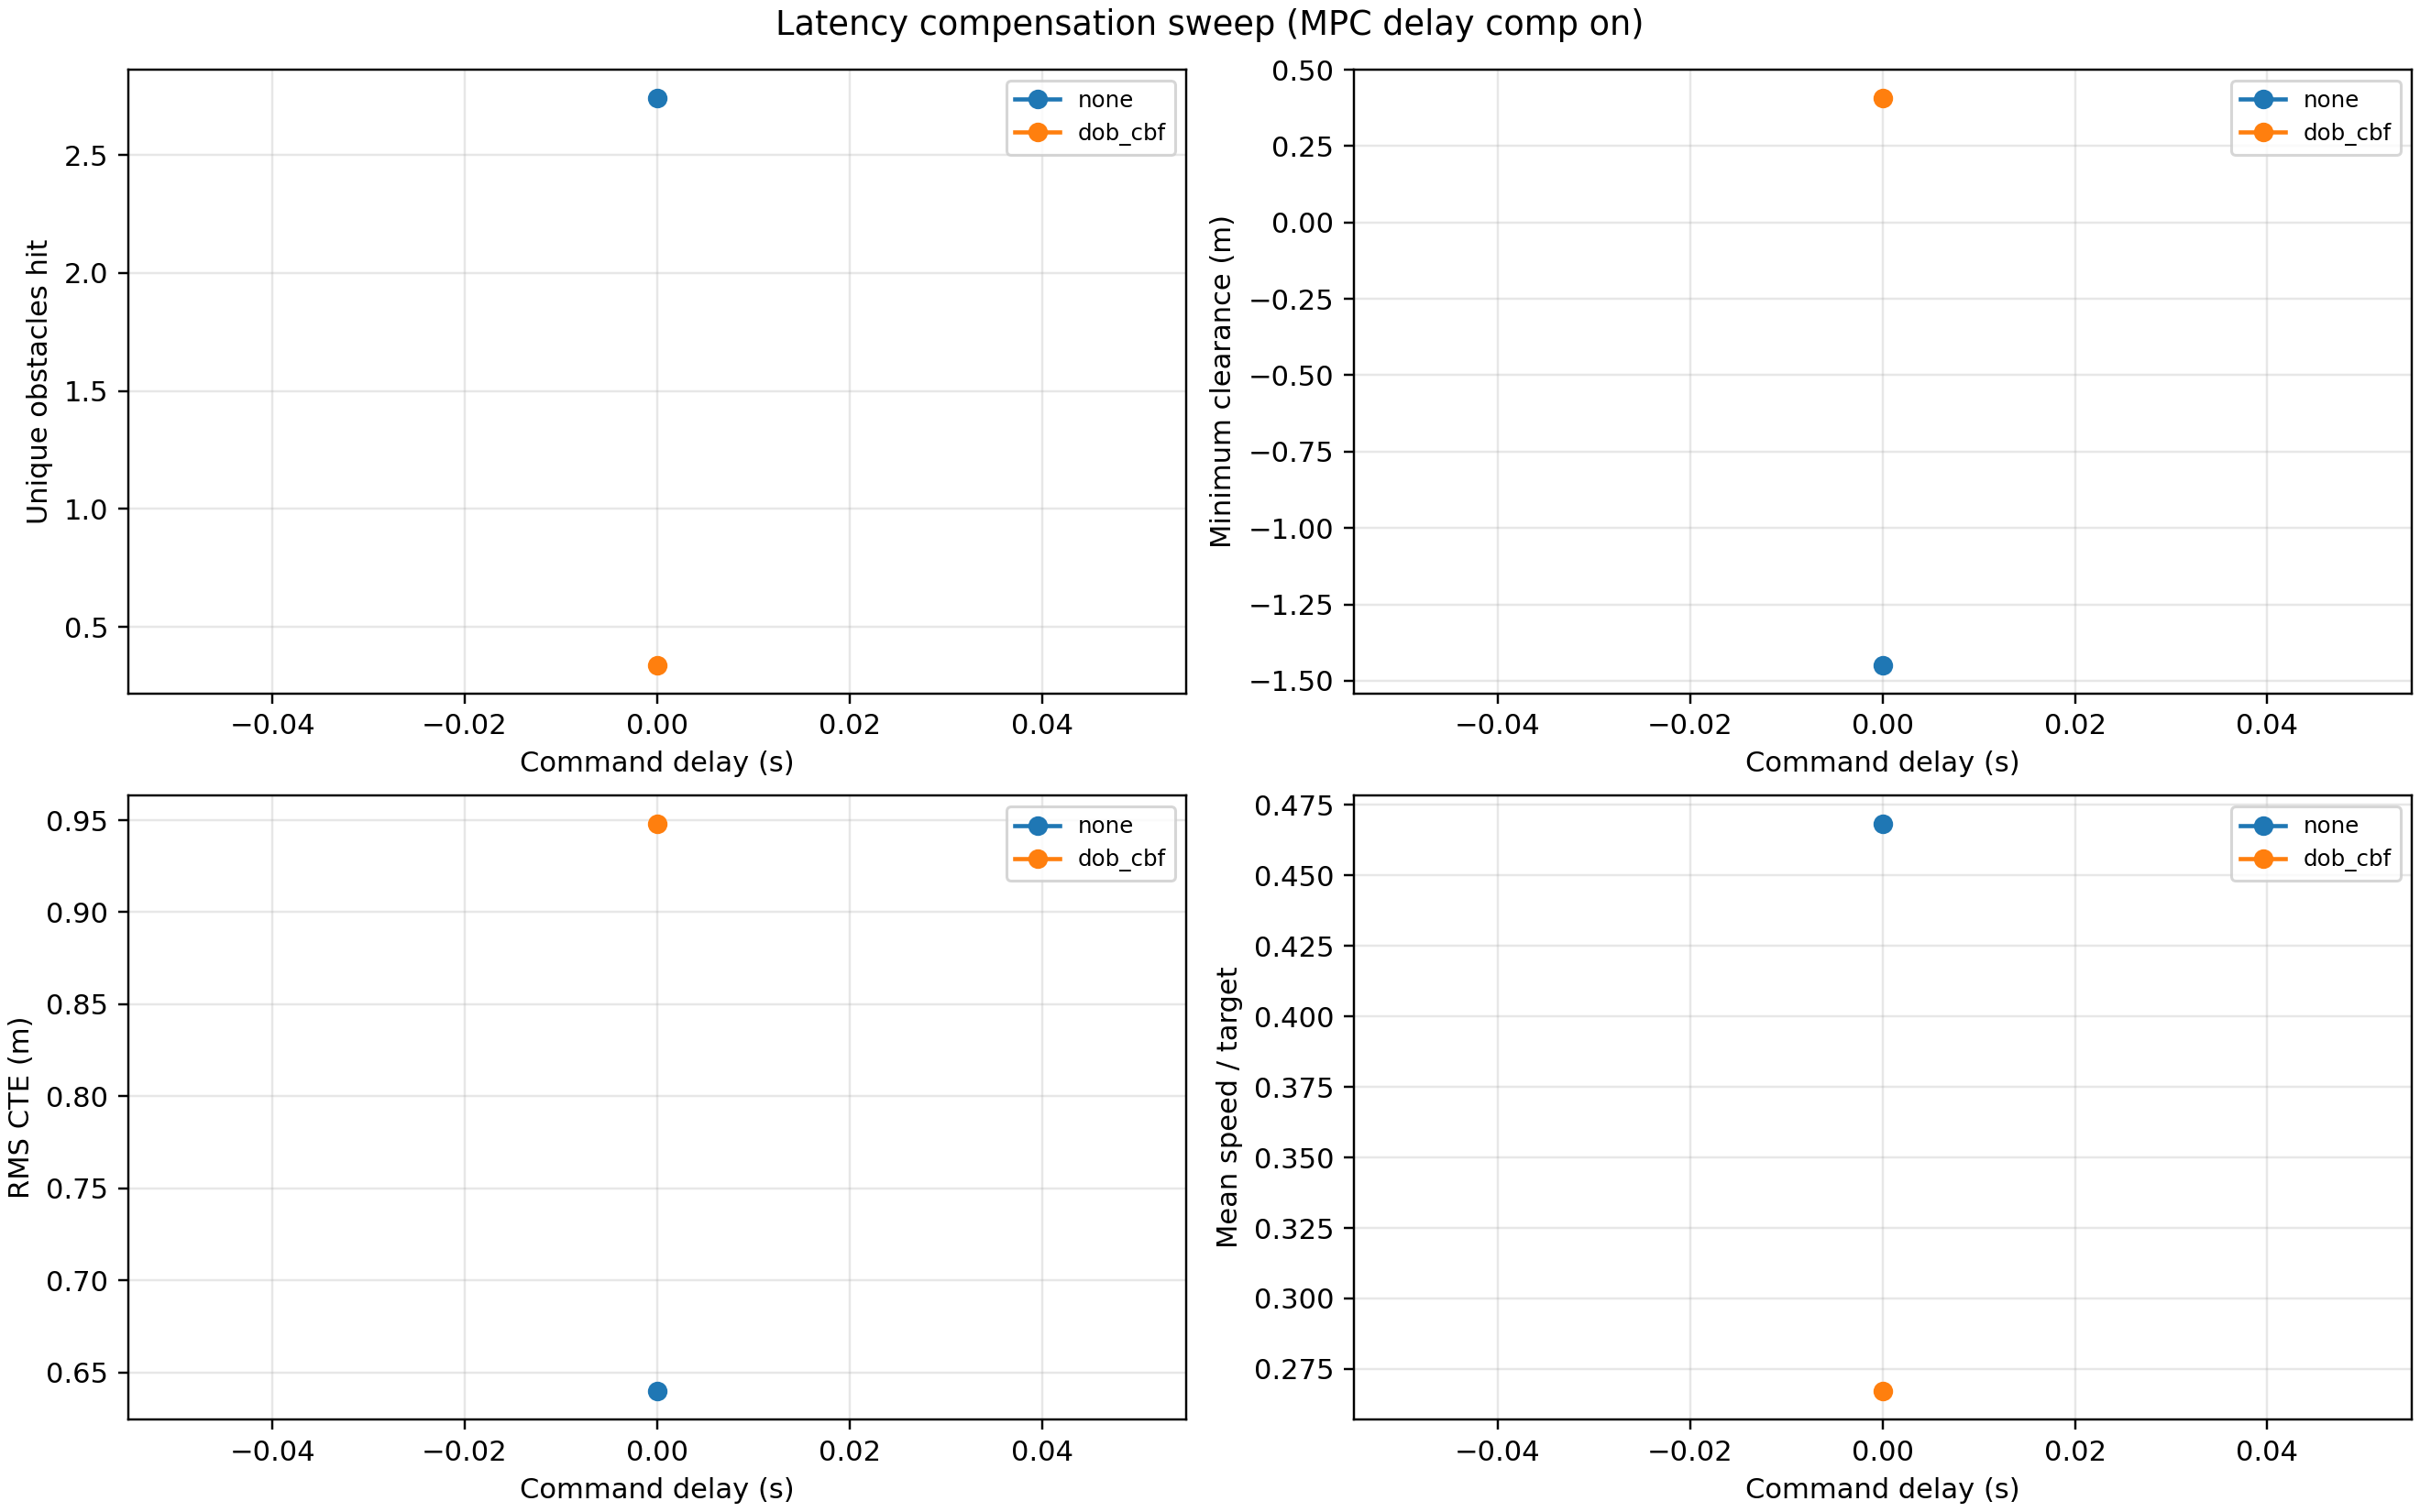

Data behind this chart, as committed beside it:
filter, delay_s, mpc_delay_comp, n_runs, n_ok, collisions_mean, min_clearance_m_mean, rms_cte_m_mean, speed_ratio_mean, intervention_rate_pct_mean
none, 0.0, on, 405, 405, 2.743, -1.448, 0.6397, 0.4682, 
dob_cbf, 0.0, on, 405, 405, 0.3383, 0.4085, 0.948, 0.2671, 51.59
